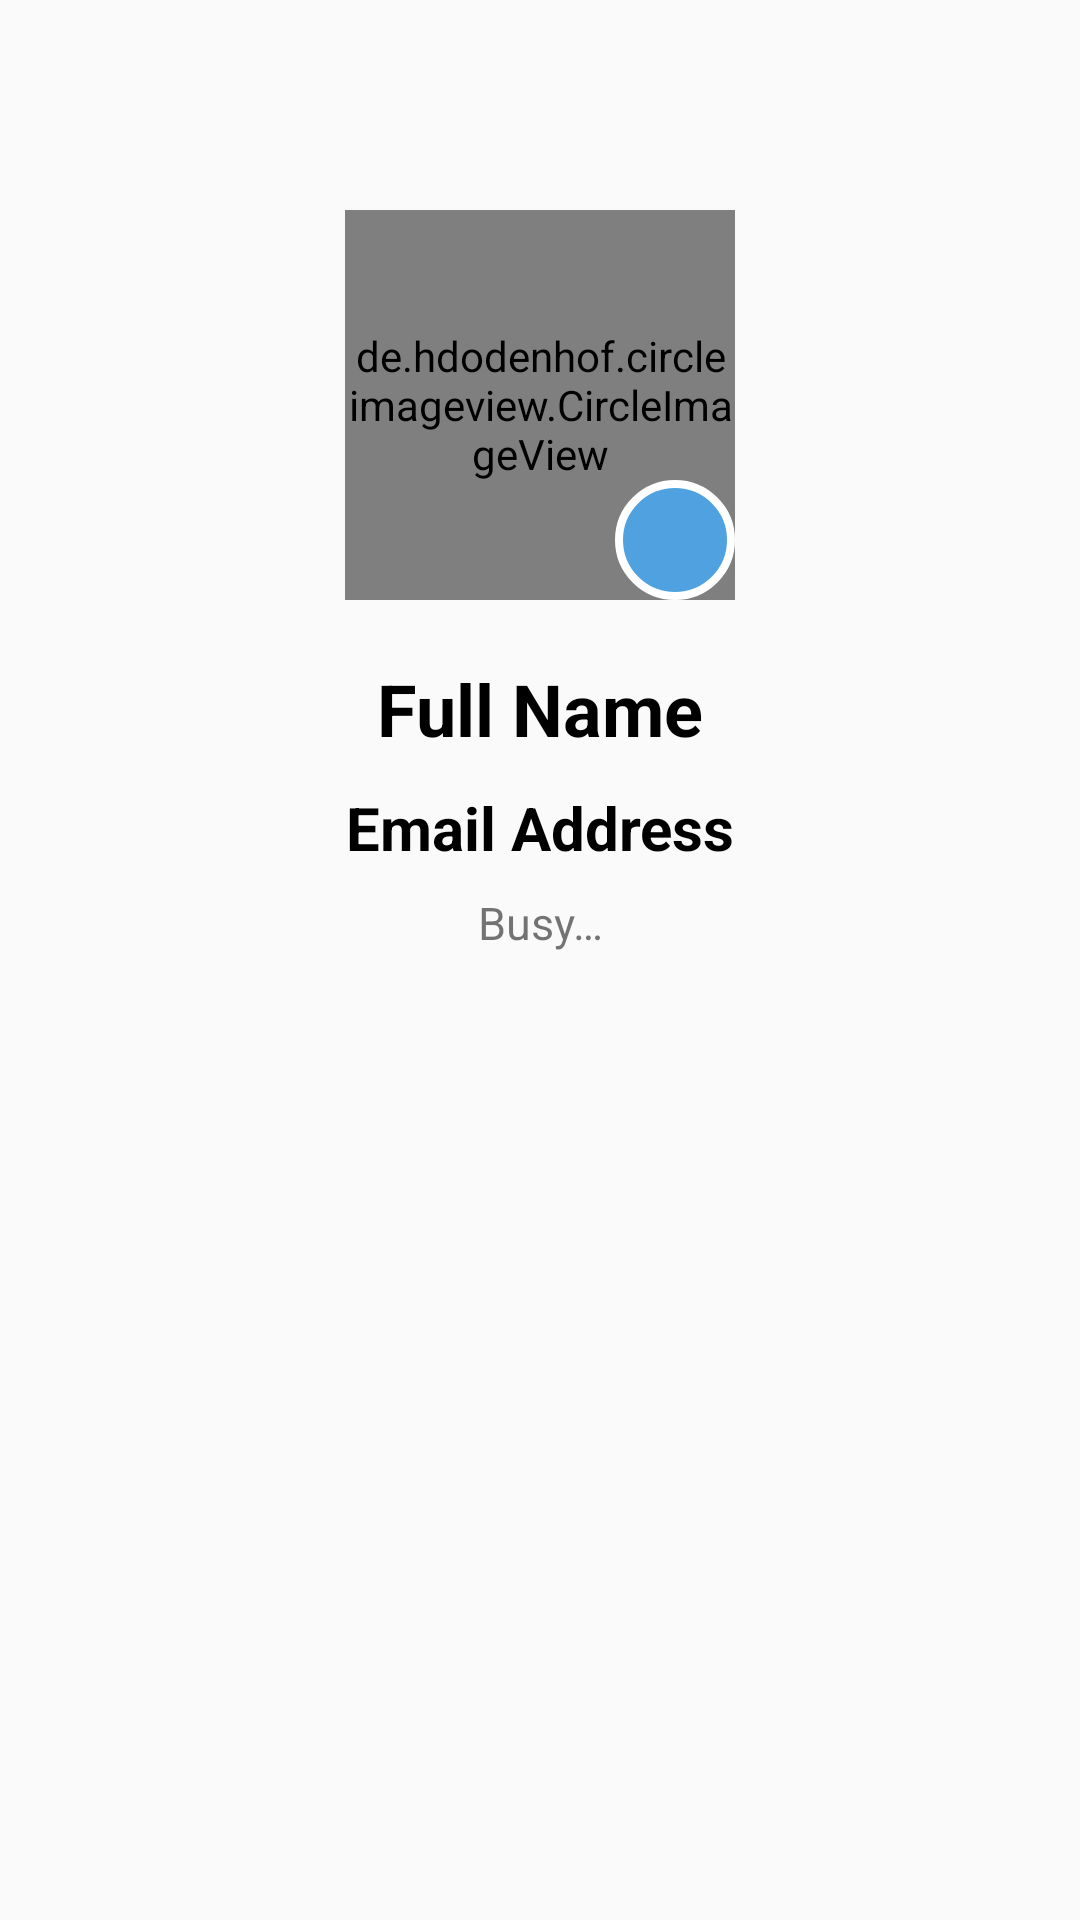

The Android layout XML behind this screen, and the referenced resources:
<!-- AndroidManifest.xml: application theme AppTheme -->
<!-- res/layout/fragment_my_profile.xml -->
<?xml version="1.0" encoding="utf-8"?>
<androidx.constraintlayout.widget.ConstraintLayout
    xmlns:app="http://schemas.android.com/apk/res-auto"
    xmlns:tools="http://schemas.android.com/tools"
    android:layout_width="match_parent"
    android:layout_height="match_parent"
    xmlns:android="http://schemas.android.com/apk/res/android"
    tools:context="fragments.MyProfileFragment">

    <de.hdodenhof.circleimageview.CircleImageView
        android:id="@+id/profile_fragment_photo"
        android:layout_width="130dp"
        android:layout_height="130dp"
        android:layout_gravity="center"
        android:layout_marginStart="8dp"
        android:layout_marginTop="70dp"
        android:layout_marginEnd="8dp"
        android:src="@drawable/img_blank_profile"
        app:layout_constraintEnd_toEndOf="parent"
        app:layout_constraintStart_toStartOf="parent"
        app:layout_constraintTop_toTopOf="parent" />

    <ImageButton
        android:id="@+id/profile_fragment_change_photo_btn"
        android:layout_width="40dp"
        android:layout_height="40dp"
        app:srcCompat="@drawable/ic_add_a_photo_24dp"
        android:background="@drawable/btn_color_primary_circle_white_stroke"
        app:layout_constraintEnd_toEndOf="@id/profile_fragment_photo"
        app:layout_constraintBottom_toBottomOf="@id/profile_fragment_photo"
        tools:ignore="ContentDescription" />

    <TextView
        android:id="@+id/profile_fragment_full_name"
        android:layout_width="wrap_content"
        android:layout_height="wrap_content"
        android:layout_marginStart="8dp"
        android:layout_marginEnd="8dp"
        android:layout_marginTop="20dp"
        android:text="@string/full_name_hint"
        android:textColor="@color/black"
        android:textSize="24sp"
        android:textStyle="bold"
        app:layout_constraintEnd_toEndOf="parent"
        app:layout_constraintStart_toStartOf="parent"
        app:layout_constraintTop_toBottomOf="@+id/profile_fragment_photo" />

    <TextView
        android:id="@+id/profile_fragment_email"
        android:layout_width="wrap_content"
        android:layout_height="wrap_content"
        android:layout_marginStart="8dp"
        android:layout_marginEnd="8dp"
        android:layout_marginTop="10dp"
        android:text="@string/email_address_hint"
        android:textColor="@color/black"
        android:textSize="20sp"
        android:textStyle="bold"
        app:layout_constraintEnd_toEndOf="parent"
        app:layout_constraintStart_toStartOf="parent"
        app:layout_constraintTop_toBottomOf="@+id/profile_fragment_full_name" />

    <TextView
        android:id="@+id/profile_fragment_status"
        android:layout_width="wrap_content"
        android:layout_height="wrap_content"
        android:layout_marginStart="8dp"
        android:layout_marginEnd="8dp"
        android:layout_marginTop="8dp"
        android:textSize="15sp"
        android:text="@string/default_status"
        app:layout_constraintEnd_toEndOf="parent"
        app:layout_constraintStart_toStartOf="parent"
        app:layout_constraintTop_toBottomOf="@+id/profile_fragment_email" />

</androidx.constraintlayout.widget.ConstraintLayout>
<!-- resources referenced by this layout -->
<resources>
  <color name="black">#000000</color>
  <!-- drawable btn_color_primary_circle_white_stroke (drawable) -->
  <?xml version="1.0" encoding="utf-8"?>
  <shape xmlns:android="http://schemas.android.com/apk/res/android"
      android:shape="rectangle" >
  
      
      <solid
          android:color="@color/colorPrimary" >
      </solid>
  
      <stroke android:color="@color/white" android:width="2.8dp" />
  
      
      <corners
          android:radius="4000dp">
      </corners>
  
  </shape>
  <!-- drawable img_blank_profile: png bitmap (drawable, 2693 bytes) -->
  <string name="default_status">Busy…</string>
  <string name="email_address_hint">Email Address</string>
  <string name="full_name_hint">Full Name</string>
  <style name="AppTheme" parent="Theme.AppCompat.Light.NoActionBar">
          
          <item name="colorPrimary">@color/colorPrimary</item>
          <item name="colorPrimaryDark">@color/colorPrimaryDark</item>
          <item name="colorAccent">@color/colorAccent</item>
      </style>
  <color name="colorPrimary">#4FA1E0</color>
  <color name="white">#FFFFFF</color>
  <color name="colorPrimaryDark">#32373C</color>
  <color name="colorAccent">#EF5350</color>
</resources>
